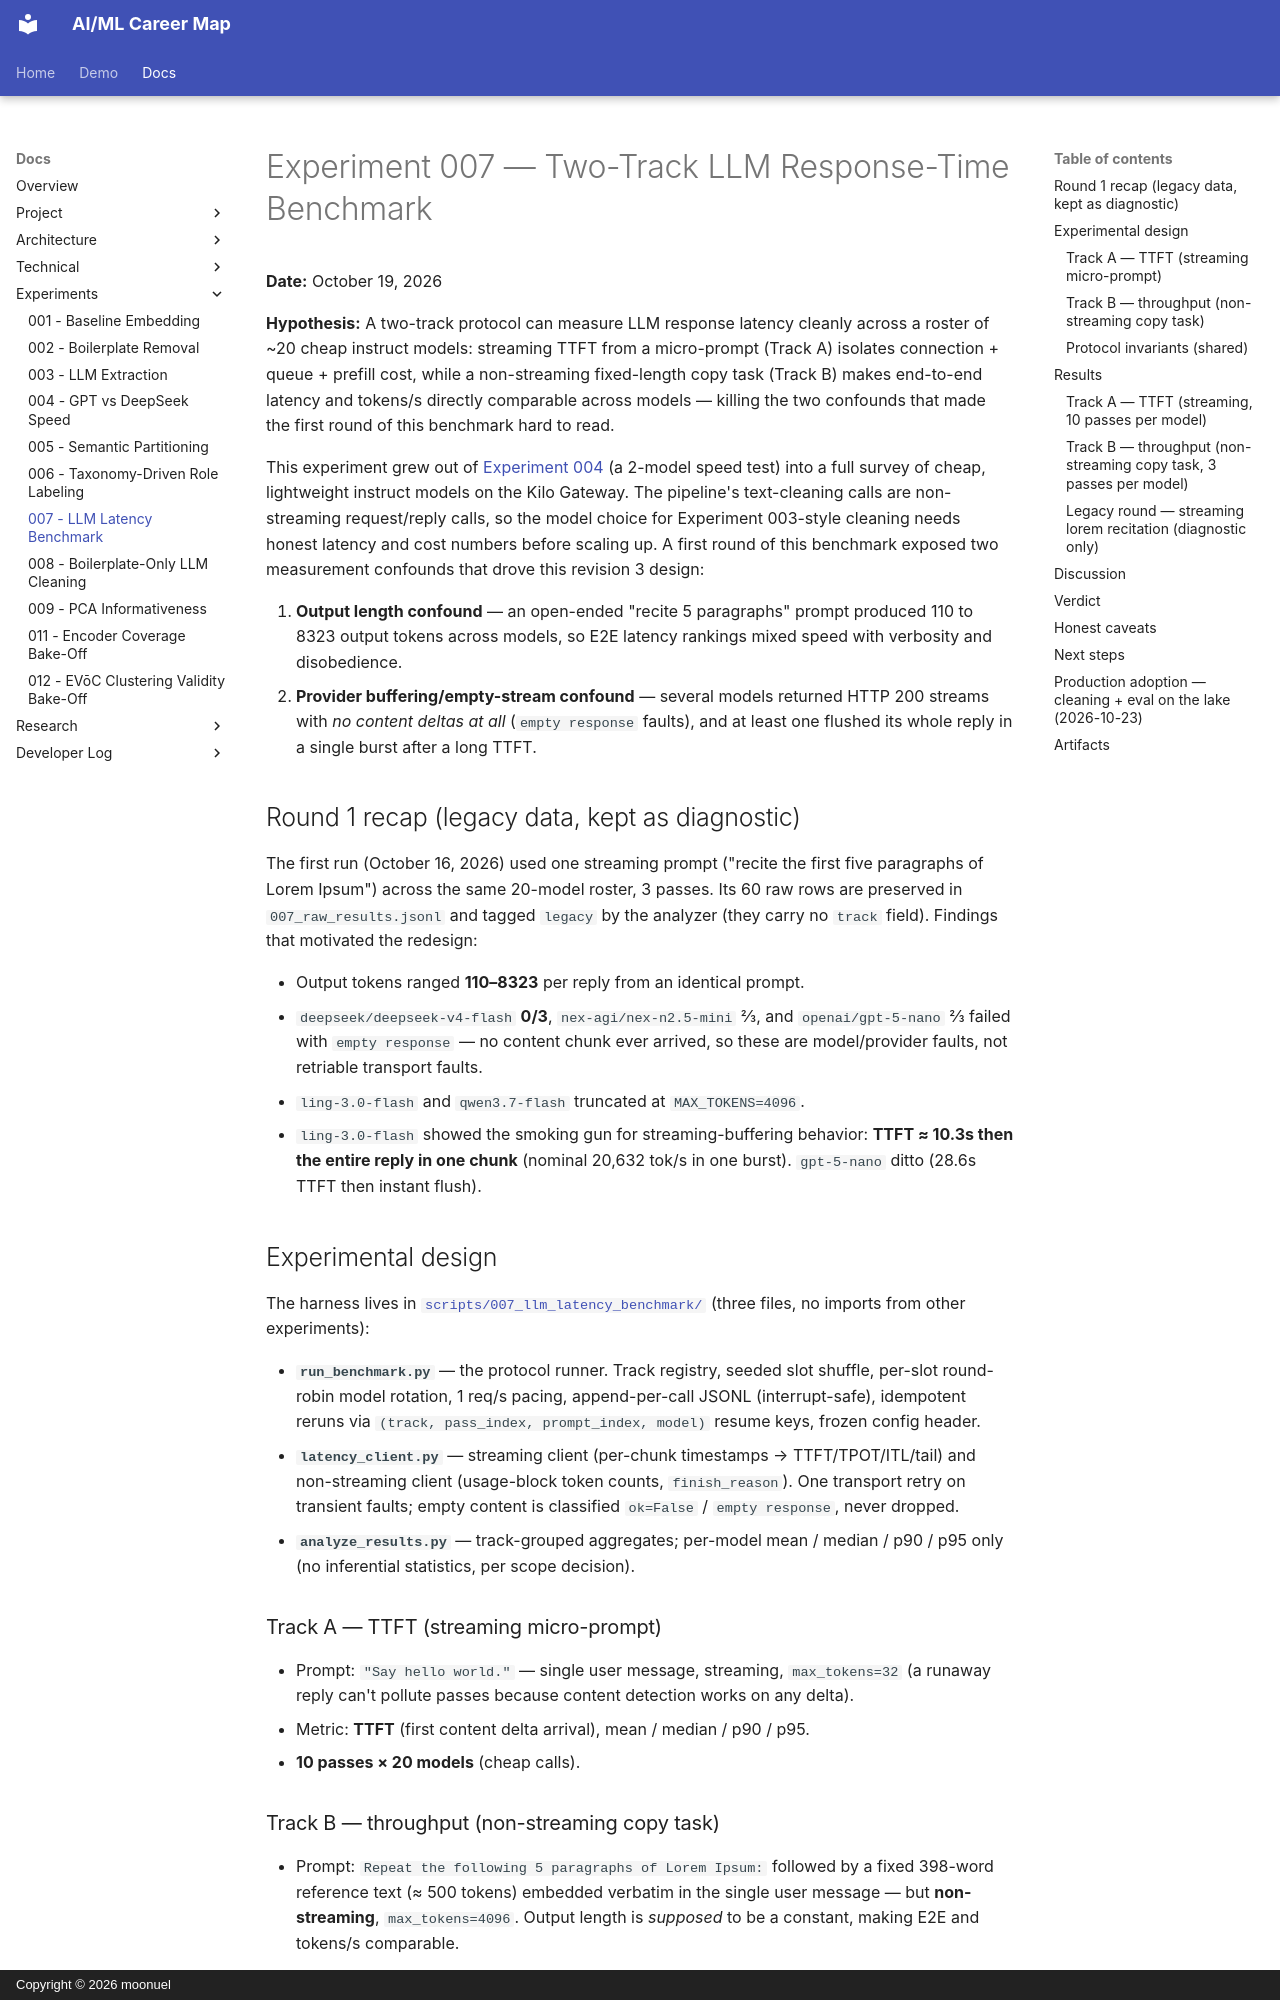

repository: moonuel/semantic-career-map · page: experiments/007-llm-latency-benchmark/index.html · generator: mkdocs · copyright: Copyright © 2026 moonuel

# Experiment 007 — Two-Track LLM Response-Time Benchmark

**Date:** October 19, 2026

**Hypothesis:** A two-track protocol can measure LLM response latency cleanly across a roster of ~20 cheap instruct models: streaming TTFT from a micro-prompt (Track A) isolates connection + queue + prefill cost, while a non-streaming fixed-length copy task (Track B) makes end-to-end latency and tokens/s directly comparable across models — killing the two confounds that made the first round of this benchmark hard to read.

This experiment grew out of [Experiment 004](./004-gpt-deepseek-benchmark.md) (a 2-model speed test) into a full survey of cheap, lightweight instruct models on the Kilo Gateway. The pipeline's text-cleaning calls are non-streaming request/reply calls, so the model choice for Experiment 003-style cleaning needs honest latency and cost numbers before scaling up. A first round of this benchmark exposed two measurement confounds that drove this revision 3 design:

1. **Output length confound** — an open-ended "recite 5 paragraphs" prompt produced 110 to 8323 output tokens across models, so E2E latency rankings mixed speed with verbosity and disobedience.
2. **Provider buffering/empty-stream confound** — several models returned HTTP 200 streams with *no content deltas at all* (`empty response` faults), and at least one flushed its whole reply in a single burst after a long TTFT.

## Round 1 recap (legacy data, kept as diagnostic)

The first run (October 16, 2026) used one streaming prompt ("recite the first five paragraphs of Lorem Ipsum") across the same 20-model roster, 3 passes. Its 60 raw rows are preserved in `007_raw_results.jsonl` and tagged `legacy` by the analyzer (they carry no `track` field). Findings that motivated the redesign:

- Output tokens ranged **110–8323** per reply from an identical prompt.
- `deepseek/deepseek-v4-flash` **0/3**, `nex-agi/nex-n2.5-mini` 2/3, and `openai/gpt-5-nano` 2/3 failed with `empty response` — no content chunk ever arrived, so these are model/provider faults, not retriable transport faults.
- `ling-3.0-flash` and `qwen3.7-flash` truncated at `MAX_TOKENS=4096`.
- `ling-3.0-flash` showed the smoking gun for streaming-buffering behavior: **TTFT ≈ 10.3s then the entire reply in one chunk** (nominal 20,632 tok/s in one burst). `gpt-5-nano` ditto (28.6s TTFT then instant flush).

## Experimental design

The harness lives in [`scripts/007_llm_latency_benchmark/`](../../scripts/007_llm_latency_benchmark/) (three files, no imports from other experiments):

- **`run_benchmark.py`** — the protocol runner. Track registry, seeded slot shuffle, per-slot round-robin model rotation, 1 req/s pacing, append-per-call JSONL (interrupt-safe), idempotent reruns via `(track, pass_index, prompt_index, model)` resume keys, frozen config header.
- **`latency_client.py`** — streaming client (per-chunk timestamps → TTFT/TPOT/ITL/tail) and non-streaming client (usage-block token counts, `finish_reason`). One transport retry on transient faults; empty content is classified `ok=False` / `empty response`, never dropped.
- **`analyze_results.py`** — track-grouped aggregates; per-model mean / median / p90 / p95 only (no inferential statistics, per scope decision).

### Track A — TTFT (streaming micro-prompt)

- Prompt: `"Say hello world."` — single user message, streaming, `max_tokens=32` (a runaway reply can't pollute passes because content detection works on any delta).
- Metric: **TTFT** (first content delta arrival), mean / median / p90 / p95.
- **10 passes × 20 models** (cheap calls).
